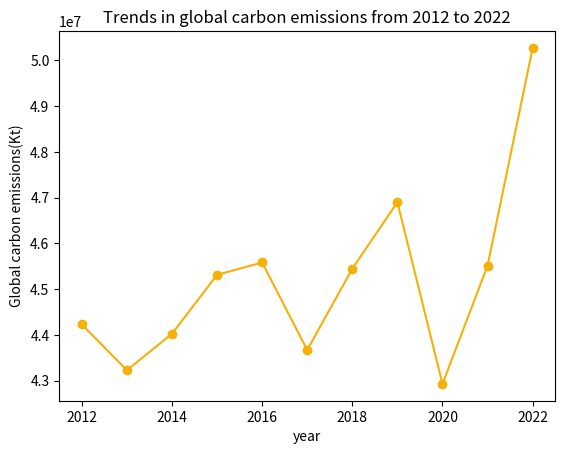

Write the Python code that produced this figure.
import matplotlib.pyplot as plt

emissions = [44234235.68, 43229906.19, 44025860.01, 45313335.21, 45584445.82,
             43671986.90, 45446390.30, 46900918.42, 42931460.89, 45514464.62, 50270225.23
             ]

plt.figure()
x = list(range(2012, 2023))

plt.plot(x, emissions, '#F6B008', marker='o')

plt.xlabel('year')
plt.ylabel('Global carbon emissions(Kt)')

plt.title('Trends in global carbon emissions from 2012 to 2022')

plt.show()


